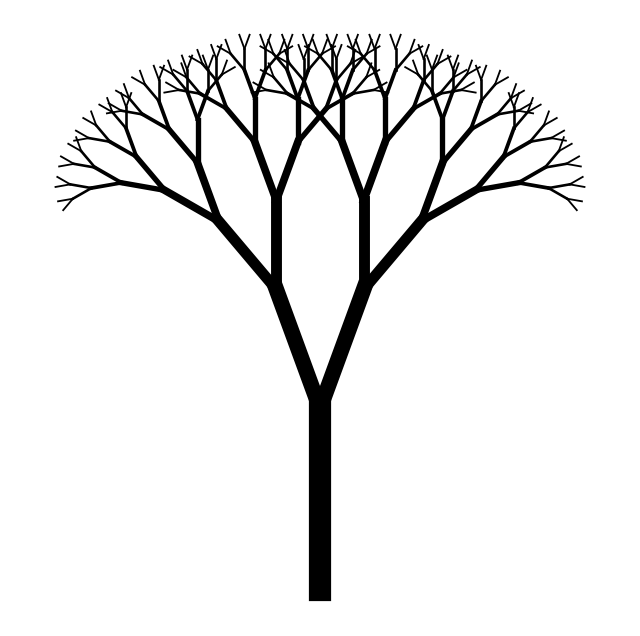

Generate this figure with matplotlib:
import matplotlib.pyplot as plt
import numpy as np
import random


tree_colour = (0/255, 0/255, 0/255)  # tree colour

def draw_tree(x, y, length, angle, branch_angle, shrink_factor, depth, thickness, decay_prob):
    if depth == 0 or random.random() < decay_prob:
        return

    # end point of branches
    x_end = x + length * np.cos(np.radians(angle))
    y_end = y + length * np.sin(np.radians(angle))

    # plot tree trunk
    plt.plot([x, x_end], [y, y_end], color=tree_colour, lw=thickness)

    # branches
    new_length = length * shrink_factor 
    new_thickness = max(thickness * 0.7, 0.5)

    draw_tree(x_end, y_end, new_length, angle - branch_angle, branch_angle, shrink_factor, depth - 1, new_thickness, decay_prob)
    draw_tree(x_end, y_end, new_length, angle + branch_angle, branch_angle, shrink_factor, depth - 1, new_thickness, decay_prob)


# parameters
init_x = 0 
init_y = -150
branch_length = 100
rotation = 90  # orientation
branch_angle = 20 # angle
branch_shrink = 0.7  
depth = 8  # recursion
trunk_thickness = 16
background_colour = (255/255, 255/255, 255/255)  # bg colour
decay_probability = 0.00

fig, ax = plt.subplots(figsize=(8, 8), facecolor=background_colour)
ax.set_facecolor(background_colour)
plt.axis('off')

plt.xlim(-170, 170)
plt.ylim(-170, 170)

draw_tree(init_x, init_y, branch_length, rotation, branch_angle, branch_shrink, depth, trunk_thickness, decay_probability)

# save as png
filename = "fractal_tree.png"
plt.savefig(filename, dpi=600, bbox_inches='tight', facecolor=background_colour)  

print(f"Image saved as '{filename}'")

plt.show()

